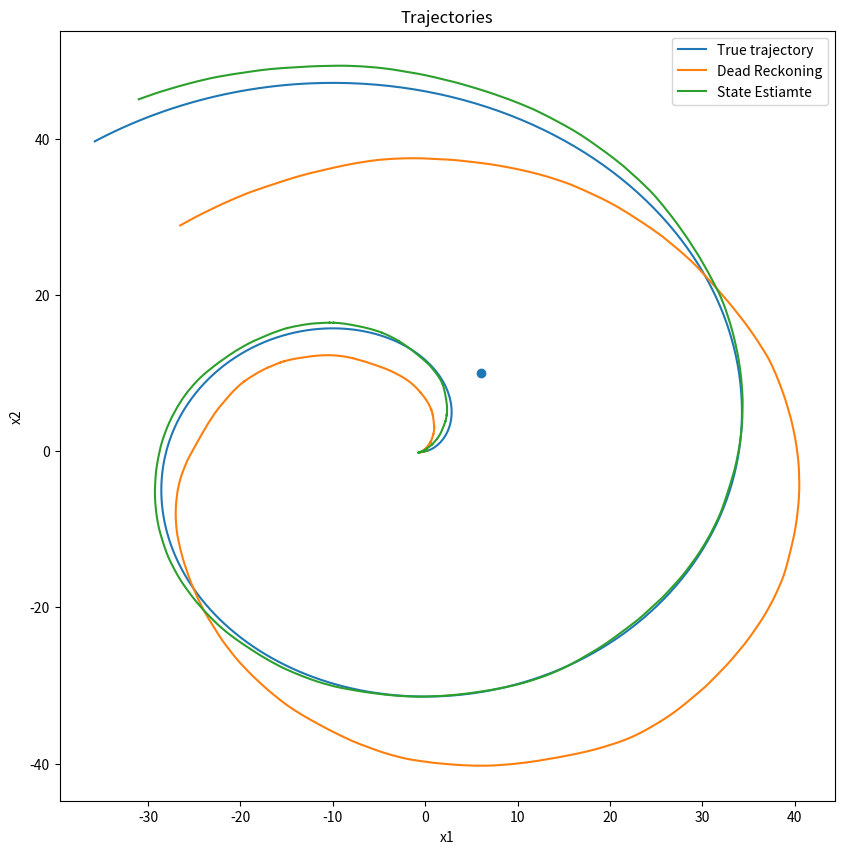
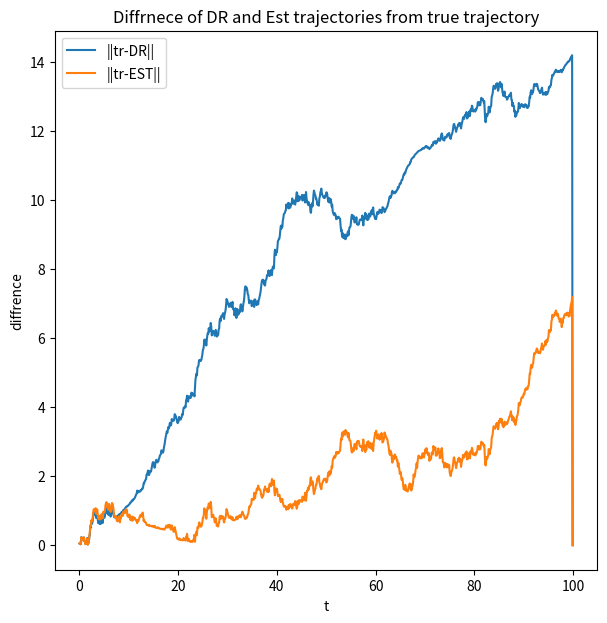
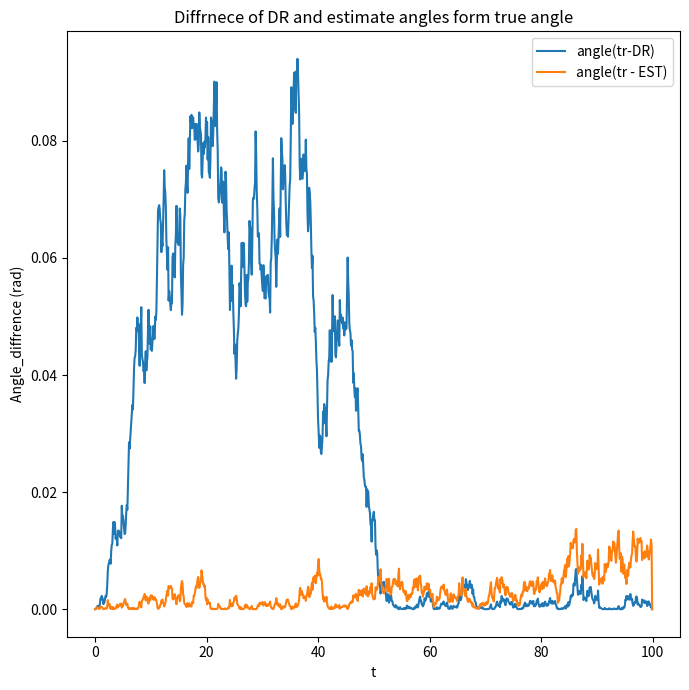

Generate these figures, in order, with matplotlib:
#!/usr/bin/env python
# coding: utf-8

# In[1]:


import numpy as np
import math
import matplotlib.pyplot as plt
from numpy import linalg
from matplotlib.pyplot import figure


# In[2]:


#Simulation Constants
delta_t = 0.1                     #time increments
t = np.arange(0,100,delta_t)
np.random.seed(1)

inital_state = [0,0,0]
State_size = 3 #theta, x, y
#Landmark_size  = State_size # dimention of the landmarks
landmark1 = np.array([6,10])

W_v_var = 1     #linear velocity variance 
W_omega_var = 0.1 # Standard diviation #Angular velocity variance
M = np.diag([W_omega_var, W_v_var])

angle_var = np.deg2rad(3) **2
range_var = (1) **2
R = np.diag([angle_var, range_var])  # Observation Sensor Noise


# In[ ]:





# In[3]:


class Agent:
    
    def __init__(robot,X):
        '''
        initializes the robot
        :param X:   robot's initial state
        :param P:   
        '''
        robot.X = X
        robot.P_est = np.diag([np.deg2rad(180/math.pi), 1.0, 1.0])**2 # inital state covariance
        
    
    def print_robot_state(robot):
        print(robot.X)
    
    def state_update(robot, u):
        robot.X = motion_model(robot.X,u)
        return robot.X
    
    def observe(robot, landmark_pos, obsv_noise):
        '''
        Returens the relative position of the landmark observed by the 
        robot with added gaussian noise
        h(x) + noise
        '''
        
        delta_x = landmark_pos[0] - robot.X[1]
        delta_y = landmark_pos[1] - robot.X[2]
        d = math.sqrt(delta_x**2 + delta_y **2)  
        angle = pi_2_pi(math.atan2(delta_y, delta_x) - robot.X[0])
    
        #Addthe observation Guassian noise
#         angle = angle + np.random.normal(0, obsv_noise[0,0])
#         d = d + np.random.normal(0,obsv_noise[1,1])
        angle = angle + np.random.randn() * obsv_noise[0,0]
        d = d + np.random.randn() * obsv_noise[1,1]
        z = np.array ([angle, d])
        
        return z
    
    
    def Time_update(robot, u):  
        '''
        Updates the state and state covariance 
        '''
        #Go to the new state
        robot.X = motion_model(robot.X,u) 
        
        #Calculate the Jacobian of f(x,u), F and B
        Fj, Bj = calc_jacob_of_state(robot.X,u)
        
        #Q = B * M B.T  Process noise
        #P_est =F * P * F.T + Q
        P = Fj @ robot.P_est @ Fj.T
        Q = Bj @ M @ Bj.T 
        robot.P_est = P + Q
        
        return robot.X, robot.P_est
    
    
    
    def Observation_update(robot, landmark_pos, z):
        """
        Returns the updated state and covariance for the system
        """  
        delta_x = landmark_pos[0] - robot.X[1]
        delta_y = landmark_pos[1] - robot.X[2]
        d = math.sqrt(delta_x**2 + delta_y **2)
        
        zangle = pi_2_pi(math.atan2(delta_y, delta_x) - robot.X[0])
        zp = np.array([[pi_2_pi(zangle), d]])       
        #zp is the expected measurement based on xEst and the expected landmark position
        
        y = (z - zp).T      # y = z - h(x) innovation/residual
                            #z contains the observation noise
                            #zp contains the input noise
        
        y[0] = pi_2_pi(y[0])   #Convering the residual angle to -pi tp pi
        
        
        H = jacob_of_H(robot.X, landmark_pos)
        
        #calculating the Kalman's Gain
        S = H @ robot.P_est @ H.T + R 
        K = (robot.P_est @ H.T) @ np.linalg.inv(S) #Kalman Gain
        
        #Update the State
        robot.X = robot.X + (K @ y).T [0]  #Converts the observation to state and adds to the current state
       
        #Update the state covariance
        robot.P_est = (np.eye(len(robot.X)) - (K @ H)) @ robot.P_est 
        robot.X[0] = pi_2_pi(robot.X[0])

        return robot.X, robot.P_est
    
    
    
    
    
    
def calc_jacob_of_state(x, u):
    #Jakobian of f wrt x
    jF = delta_t * np.array([[1,              0, 0], 
                            [-u[1] * math.sin(x[0]), 1, 0],
                            [u[1] * math.cos(x[0]),  0, 1]])
    
    
    #Jacobian of f wrt u
    jB = delta_t * np.array([[1,         0],
                             [0, math.cos(x[0])],
                             [0, math.sin(x[0])]])

    return jF, jB 

def jacob_of_H(x, landmark_pos):
    """ compute Jacobian of H matrix where h(x) computes 
    the range and bearing to a landmark for state x 
    """

    px = landmark_pos[0]
    py = landmark_pos[1]
    sq_diff = (px - x[1])**2 + (py - x[2])**2
    distance = math.sqrt(sq_diff)

    H = np.array(
        [[-1, -(py - x[2]) / sq_diff,  -(px - x[1]) / sq_diff],
         [0,  (px - x[1]) / distance,   -(py - x[2]) / distance]])
    
    
    return H


def motion_model(x, u):
    F = np.array([[1.0, 0, 0],
                  [0, 1.0, 0],
                  [0, 0, 1.0]])

    B = delta_t * np.array([[1,   0.0],
                            [0.0, math.cos(x[0])],
                            [0.0, math.sin(x[0])]])

    #x = f(x,u)
    x = F @ x + B @ u   #Calculate the new state
    x[0] = pi_2_pi(x[0]) # Convert the angle to be in [-pi,pi] range
     
    return x


def pi_2_pi(angle):
    return (angle + math.pi) % (2 * math.pi) - math.pi

    

def get_input(input_cov):
    
    #input velocities
    max_velocity = 5
    u_v_t = np.arange(0,max_velocity,max_velocity/len(t))
    u_omega_t = np.ones(len(t)) * 0.1             #angular velocity
    
    #Noises
    W_v_t =(np.random.normal(0,input_cov[1,1],len(t)))
    W_omega_t = np.random.normal(0,input_cov[0,0],len(t))
    
    #Input + noise
    u_v_t = u_v_t + W_v_t
    u_omega_t = u_omega_t + W_omega_t
    
    return np.vstack((u_omega_t,u_v_t)).T            #To get the the inputs in pars for [u_v,u_w] at time t




# In[4]:


def main():
    print("start!")
    
    
    
    My_robot_true = Agent(inital_state)
    My_robot_DR   = Agent(inital_state)
    My_robot_Est  = Agent(inital_state)
    
    
    #Input velocities
    U_true = get_input(np.zeros([2,2]))
    U_DR   = get_input(M)
    
    
    true_X = np.zeros((len(t),State_size))
    DR_X   = np.zeros((len(t),State_size))
   
    X_est  = np.zeros((len(t),State_size))
    P_est  = np.zeros((len(t),State_size,State_size))
    Z_DR   = np.zeros((len(t),2))
    
   
    print(len(t))
    for i in range(len(t)-1):
        
        true_X[i,:] = My_robot_true.state_update(U_true[i])
        DR_X[i,:] = My_robot_DR.state_update(U_DR[i])
        
        #calc ovservation to get z
        Z = My_robot_true.observe(landmark1,R)  #Observation from the true trajectory to the lnadmrk 
                                                #then observ. noise added here
        
        #Ekf:
        #State predict
        X_est[i,:], P_est[i,:,:] = My_robot_Est.Time_update(U_DR[i])         #time/State Estimate update
        
        if(i%3== 0):
            #Observation Update
            #print(i)
            #initP = np.eye(2)
            X_est[i,:], P_est[i,:,:] = My_robot_Est.Observation_update(landmark1, Z) #Observation estimate update      

    
    
    #Calculate the the difrenses of estimation and dead reckoning here:
    d_tr_DR  = np.sqrt((true_X[:,1]-DR_X[:,1])**2 + (true_X[:,2]-DR_X[:,2])**2)
    theta_tr_dr = 1 - np.cos(true_X[:,0] - DR_X[:,0])
    
    d_tr_est = np.sqrt((true_X[:,1]-X_est[:,1])**2 + (true_X[:,2]-X_est[:,2])**2)
    theta_tr_est = 1- np.cos(true_X[:,0]-X_est[:,0])
    
    
    #Plots
    fig1, ax1 = plt.subplots(figsize=(10, 10))
    fig2, ax2 = plt.subplots(figsize=(7, 7))
    fig3, ax3 = plt.subplots(figsize=(7, 7))
    
    #Plot of the trajectories 
    ax1.plot(true_X[0:999,1],true_X[0:999,2],label = 'True trajectory') 
    ax1.plot(DR_X[0:999,1],DR_X[0:999,2], label = 'Dead Reckoning')
    ax1.plot(X_est[0:999,1],X_est[0:999,2], label = 'State Estiamte')
    ax1.scatter(landmark1[0],landmark1[1])
    ax1.title.set_text('Trajectories')
    ax1.legend()
    ax1.set_xlabel('x1')
    ax1.set_ylabel ('x2')
    
    
    #Plot of disarnce diffrences 
    ax2.plot(t, d_tr_DR, label ='||tr-DR||')
    ax2.plot(t, d_tr_est, label = '||tr-EST||')
    ax2.title.set_text('Diffrnece of DR and Est trajectories from true trajectory')
    ax2.legend()
    ax2.set_xlabel('t')
    ax2.set_ylabel ('diffrence')
    
    #Plot of angle diffrences 
    ax3.plot(t, theta_tr_dr, label ='angle(tr-DR)')
    ax3.plot(t, theta_tr_est, label = 'angle(tr - EST)')
    ax3.legend()
    ax3.set_xlabel('t')
    ax3.set_ylabel ('Angle_diffrence (rad)')
    ax3.title.set_text('Diffrnece of DR and estimate angles form true angle')
    plt.tight_layout() 
    plt.show()


print("Done!")

main()


# In[ ]:





# In[ ]:





# In[ ]:





# In[ ]:





# In[ ]:





# In[ ]:





# In[ ]:




